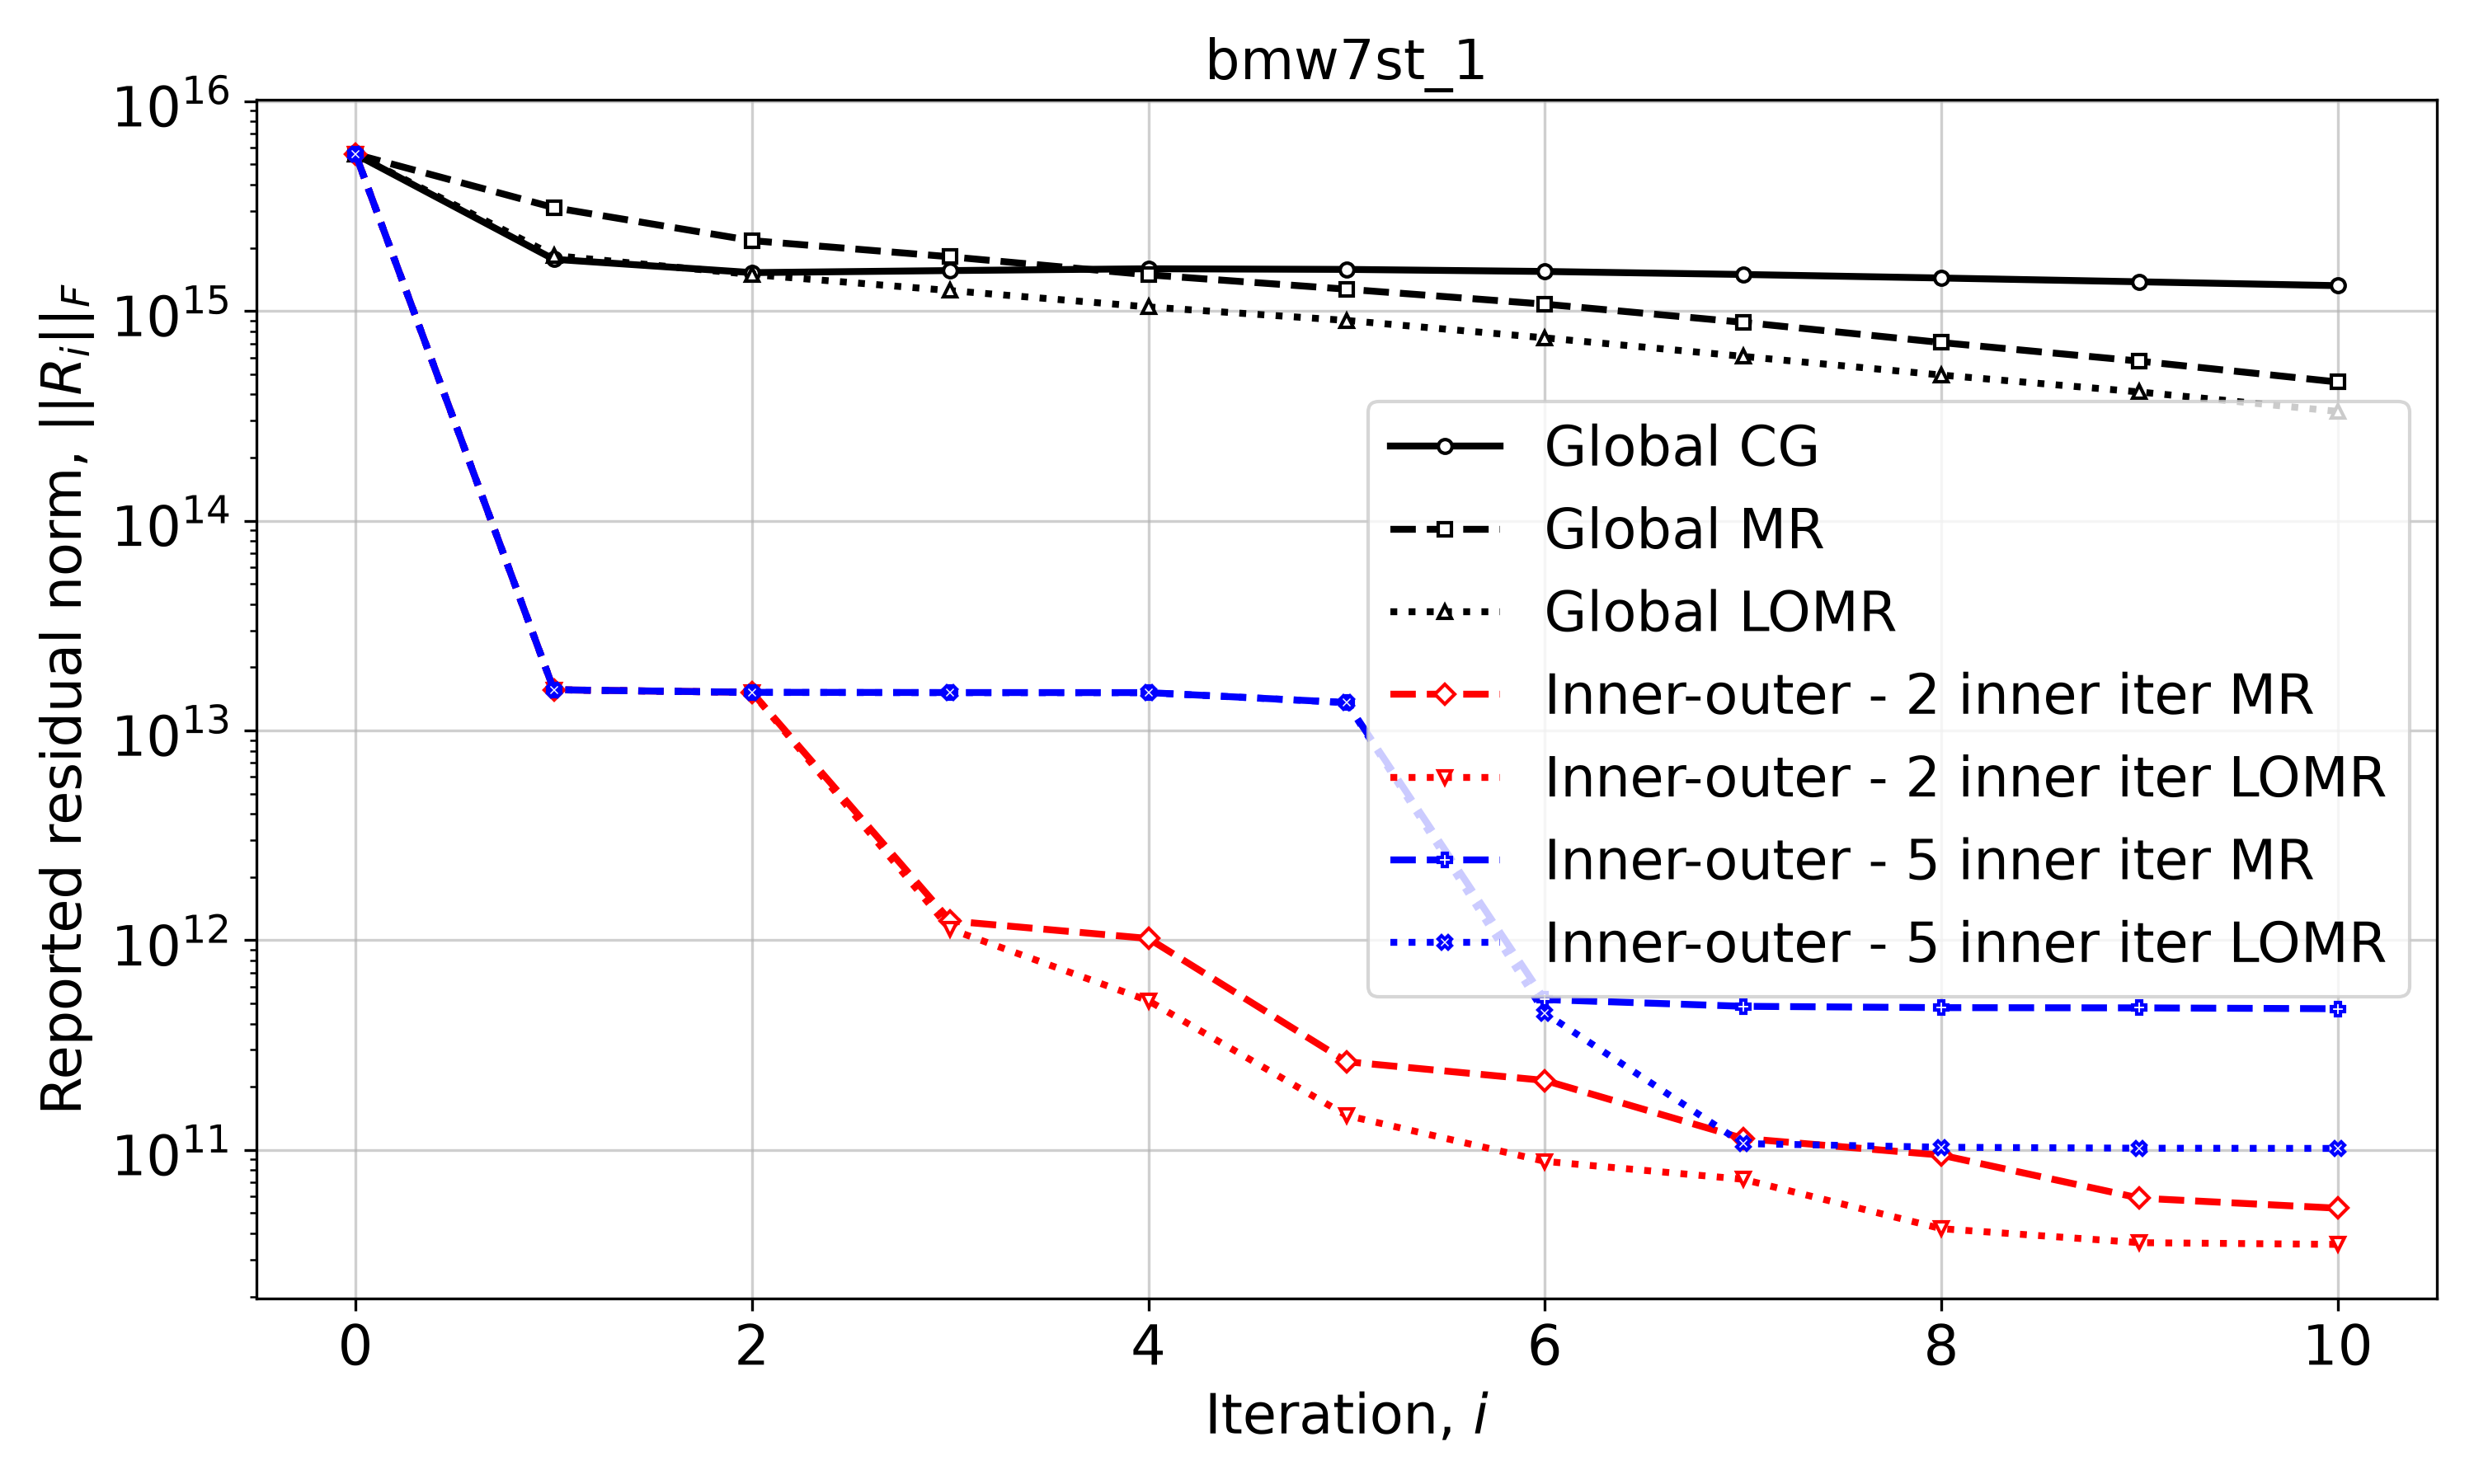

Source data for this figure (header and first rows):
Iteration, Global CG, Global MR, Global LOMR, Inner-outer - 2 inner iter MR, Inner-outer - 2 inner iter LOMR, Inner-outer - 5 inner iter MR, Inner-outer - 5 inner iter LOMR
0, 5582251738473331.0, 5582251738473331.0, 5582251738473331.0, 5582251738473331.0, 5582251738473331.0, 5582251738473331.0, 5582251738473331.0
1, 1762835052242342.8, 3108116719636441.0, 1836388488085632.2, 15629509308140, 15629509308140, 15629509308140, 15629509308140
2, 1522584633115366.5, 2163432607990088.2, 1491203453235406.2, 15197646768027, 15176773989383, 15197646768027, 15176773989383
3, 1557320224640970.5, 1811583498037187.0, 1250054916405119.2, 1236061814576, 1129057489322, 15162175426775, 15138973489947
4, 1588324143293640.0, 1486416096137621.5, 1044642569054451.1, 1019244411648, 514728148920, 15150133136696, 15137861360773
5, 1577240712926594.0, 1269399351703891.0, 900631191664018, 263516615692, 146030865462, 13584245224738, 13576530418579
6, 1541984961672601.8, 1077021529655644.9, 744105232481694, 214530660940, 88258804293, 521155487783, 449272173831
7, 1491926274978158.8, 882555464004270, 607137052292172, 113485861323, 72494280108, 484055861851, 107267948561
8, 1434993566792129.8, 706657783615300, 494660284731189, 94526615108, 42146497586, 477029163681, 103036899085
9, 1376749087115956.5, 576245318638611, 410751807484861, 58947650178, 36143758185, 475878353118, 101953466315
10, 1319540764551689.8, 458267769774057, 331822200623901, 52767701234, 35469857758, 471320541559, 101718983450
